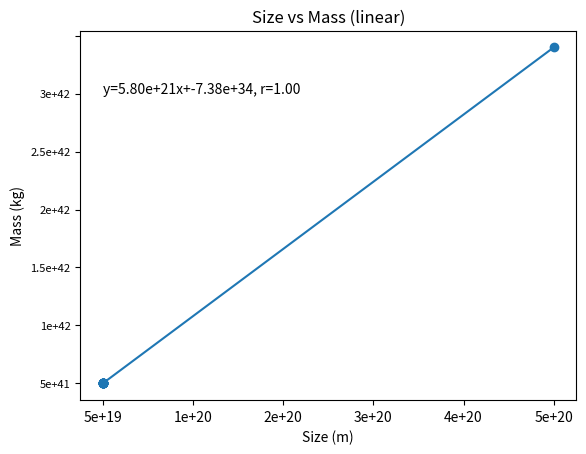
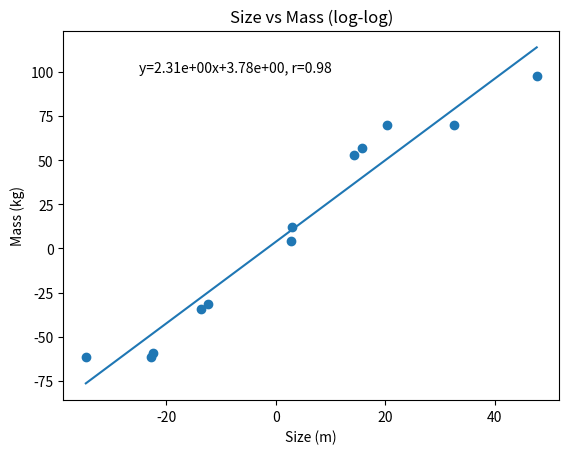

Recreate these plots in Python, in order. (Note: this script raises an exception after producing the figures.)
import numpy as np
import scipy.optimize as sp
import scipy.stats as stat
import matplotlib.pyplot as plt

x_vals = [8.4e-16, 1.2e-10, 1.7e-10, 1.1e-6, 3.8e-6, 1.6e1, 2.0e1, 1.7e6, 6.4e6, 7.0e8, 1.4e14, 5.0e20]
y_vals = [1.6e-27, 1.7e-27, 2.0e-26, 1.0e-15, 2.7e-14, 6.2e1, 1.8e5, 7.3e22, 5.9e24, 1.9e30, 2.0e30, 2.9e42]

log_x_vals = np.log(x_vals)
log_y_vals = np.log(y_vals)

def objective(x,a,b):
    return a * x + b

slope1, intercept1, r1, p1, se1 = stat.linregress(x_vals, y_vals)
slope2, intercept2, r2, p2, se2 = stat.linregress(log_x_vals, log_y_vals)

a1,b1 = (slope1,intercept1)
a2,b2 = (slope2,intercept2)
new_ys = []
new_log_ys = []
for (x,logx) in zip(x_vals,log_x_vals):
    new_ys.append(objective(x,a1,b1))
    new_log_ys.append(objective(logx,a2,b2))


fig1 = plt.figure()
fig2 = plt.figure()

ax_1 = fig1.add_subplot(111)
ax_2 = fig2.add_subplot(111)

ax_1.set_title('Size vs Mass (linear)')
ax_2.set_title('Size vs Mass (log-log)')

ax_1.scatter(x_vals, y_vals)
ax_1.plot(x_vals, new_ys)

ax_2.scatter(log_x_vals, log_y_vals)
ax_2.plot(log_x_vals, new_log_ys)

ax_1.set_xlabel('Size (m)')
ax_2.set_xlabel('Size (m)')
ax_1.set_ylabel('Mass (kg)')
ax_2.set_ylabel('Mass (kg)')

ax_1.set_xticklabels([0,5.0e19,1.0e20,2.0e20,3.0e20,4.0e20,5.0e20], fontsize=10)
ax_1.set_yticklabels([1e-20,5.0e41,1.0e42,1.5e42,2.0e42,2.5e42,3.0e42], fontsize=8)


ax_1.text(0,2.5e42, 'y={:0.2e}x+{:0.2e}, r={:0.2f}'.format(a1,b1,r1))
ax_2.text(-25,100, 'y={:0.2e}x+{:0.2e}, r={:0.2f}'.format(a2,b2,r2))

fig1.savefig("./PHYS164a/linear.png")
fig2.savefig("./PHYS164a/loglog.png")

# plt.show()
